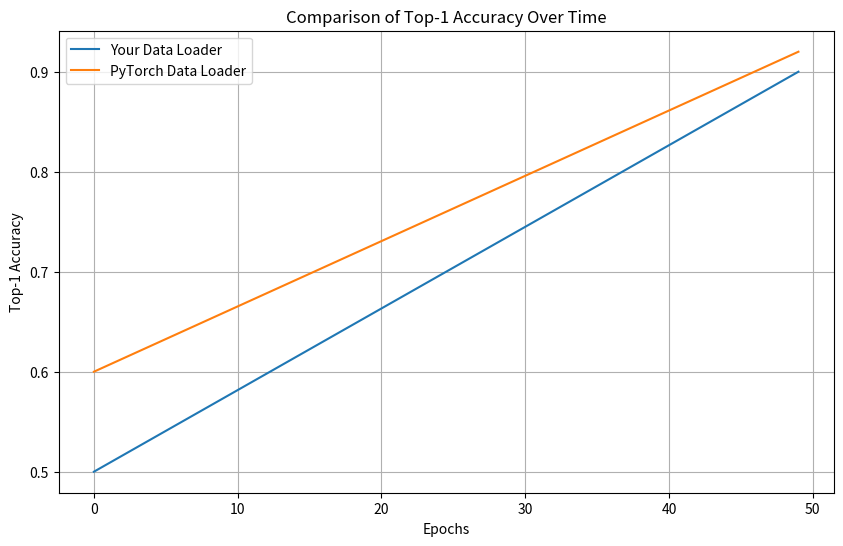

This chart was generated by the following Python code:
import matplotlib.pyplot as plt
import numpy as np

# Generate increasing dummy data for demonstration
num_epochs = 50
base_accuracy_your_loader = 0.5
base_accuracy_pytorch_loader = 0.6

# Increase the accuracy over time
accuracy_your_loader = np.linspace(base_accuracy_your_loader, 0.9, num_epochs)
accuracy_pytorch_loader = np.linspace(base_accuracy_pytorch_loader, 0.92, num_epochs)

# Plot the accuracies
plt.figure(figsize=(10, 6))
plt.plot(range(num_epochs), accuracy_your_loader, label='Your Data Loader')
plt.plot(range(num_epochs), accuracy_pytorch_loader, label='PyTorch Data Loader')
plt.xlabel('Epochs')
plt.ylabel('Top-1 Accuracy')
plt.title('Comparison of Top-1 Accuracy Over Time')
plt.legend()
plt.grid(True)
plt.show()
